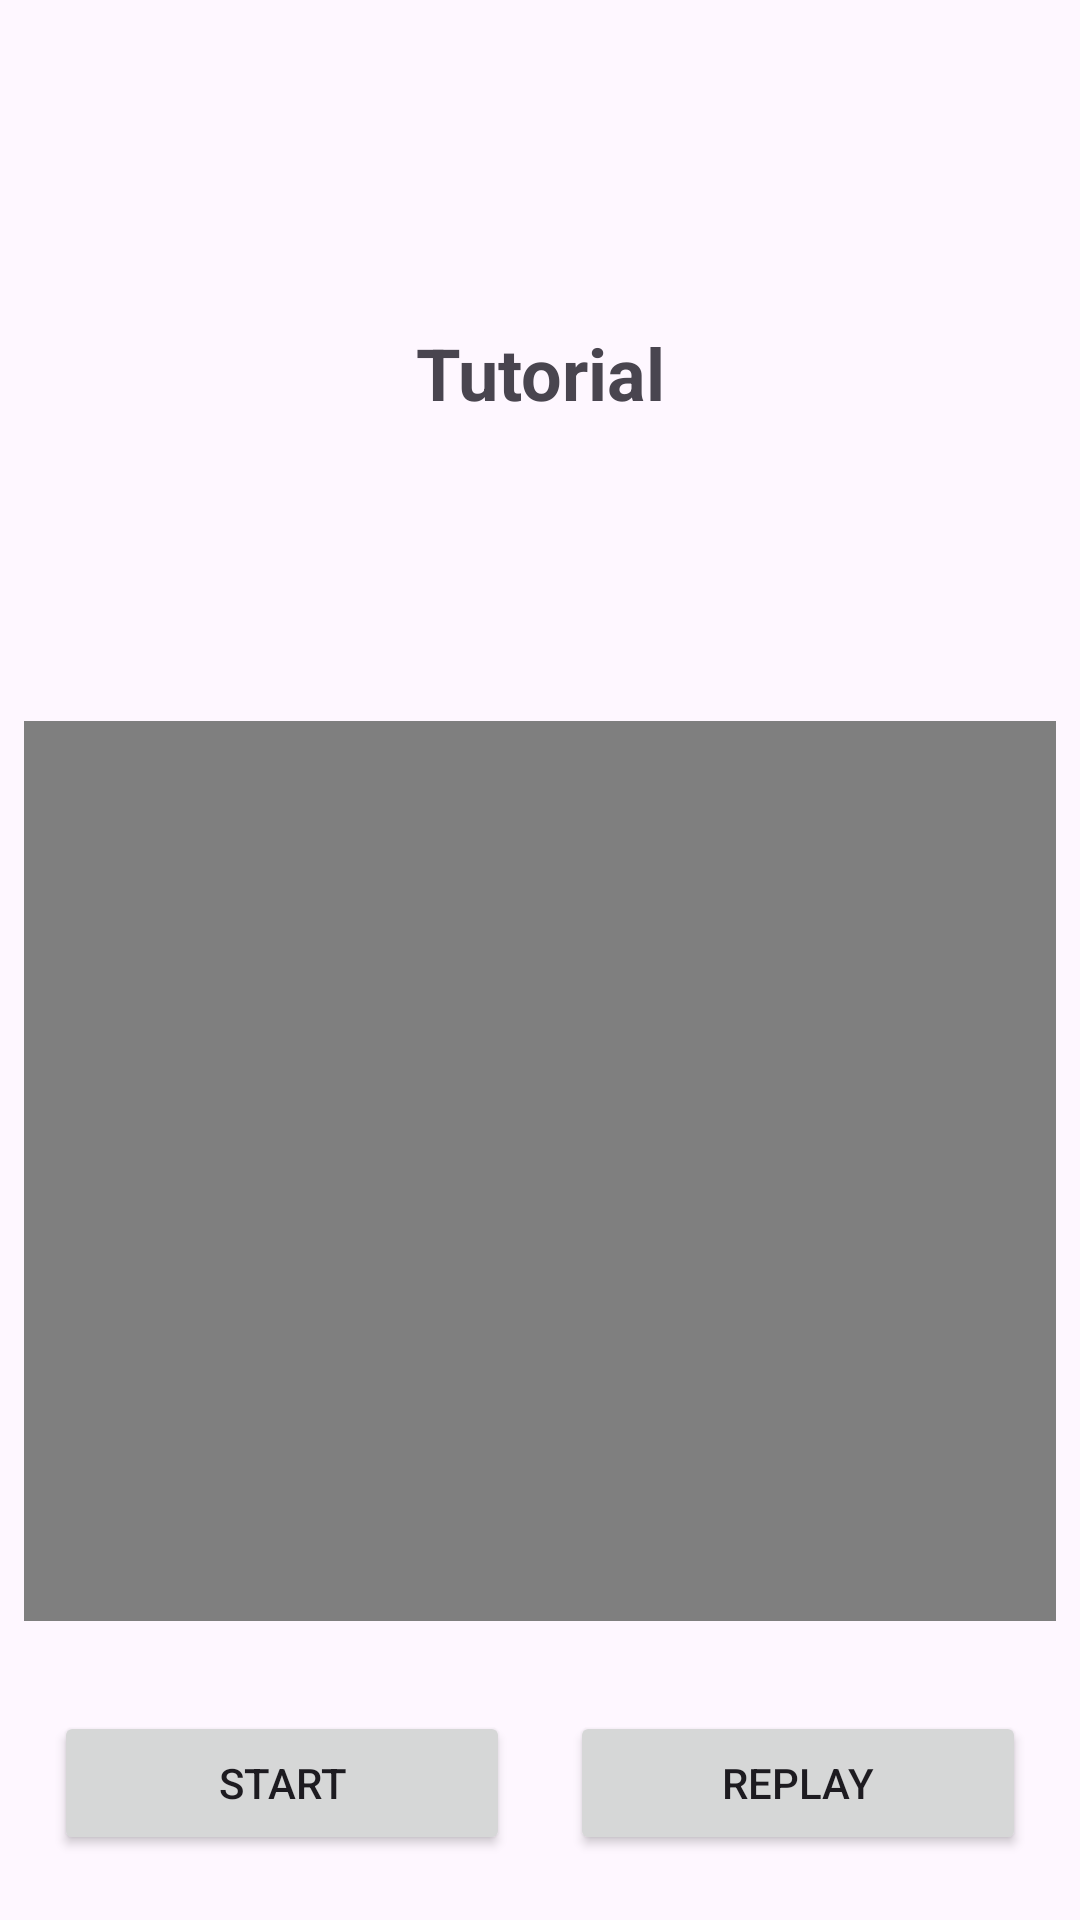

Produce the Android XML layout that renders to this screen, including the resource entries it uses.
<!-- AndroidManifest.xml: application theme Theme.Ssmad_MO_pm_sample1 -->
<!-- res/layout/activity_video.xml -->
<?xml version="1.0" encoding="utf-8"?>
<LinearLayout xmlns:android="http://schemas.android.com/apk/res/android"
    xmlns:app="http://schemas.android.com/apk/res-auto"
    xmlns:tools="http://schemas.android.com/tools"
    android:layout_width="match_parent"
    android:padding="8dp"
    android:layout_height="match_parent"
    android:orientation="vertical"
    tools:context=".VideoActivity">
    <TextView
        android:textStyle="bold"
        android:layout_marginTop="100dp"
        android:textSize="24sp"
        android:textAlignment="center"
        android:layout_width="match_parent"
        android:layout_height="wrap_content"
        android:text="Tutorial" />
    <VideoView
        android:id="@+id/v_video"
        android:layout_marginTop="100dp"
        android:layout_width="match_parent"
        android:layout_height="300dp"/>
    <LinearLayout
        android:layout_marginTop="20dp"
        android:layout_width="match_parent"
        android:layout_height="wrap_content"
        android:orientation="horizontal">
        <Button
            android:id="@+id/v_startbt"
            android:text="Start"
            android:layout_weight="1"
            android:layout_margin="10dp"
            android:layout_width="match_parent"
            android:layout_height="wrap_content"/>
        <Button
            android:id="@+id/v_replaybt"
            android:layout_weight="1"
            android:text="Replay"
            android:layout_margin="10dp"
            android:layout_width="match_parent"
            android:layout_height="wrap_content"/>
    </LinearLayout>

</LinearLayout>
<!-- resources referenced by this layout -->
<resources>
  <style name="Theme.Ssmad_MO_pm_sample1" parent="Base.Theme.Ssmad_MO_pm_sample1" />
  <style name="Base.Theme.Ssmad_MO_pm_sample1" parent="Theme.Material3.DayNight.NoActionBar">
          
          
      </style>
</resources>
